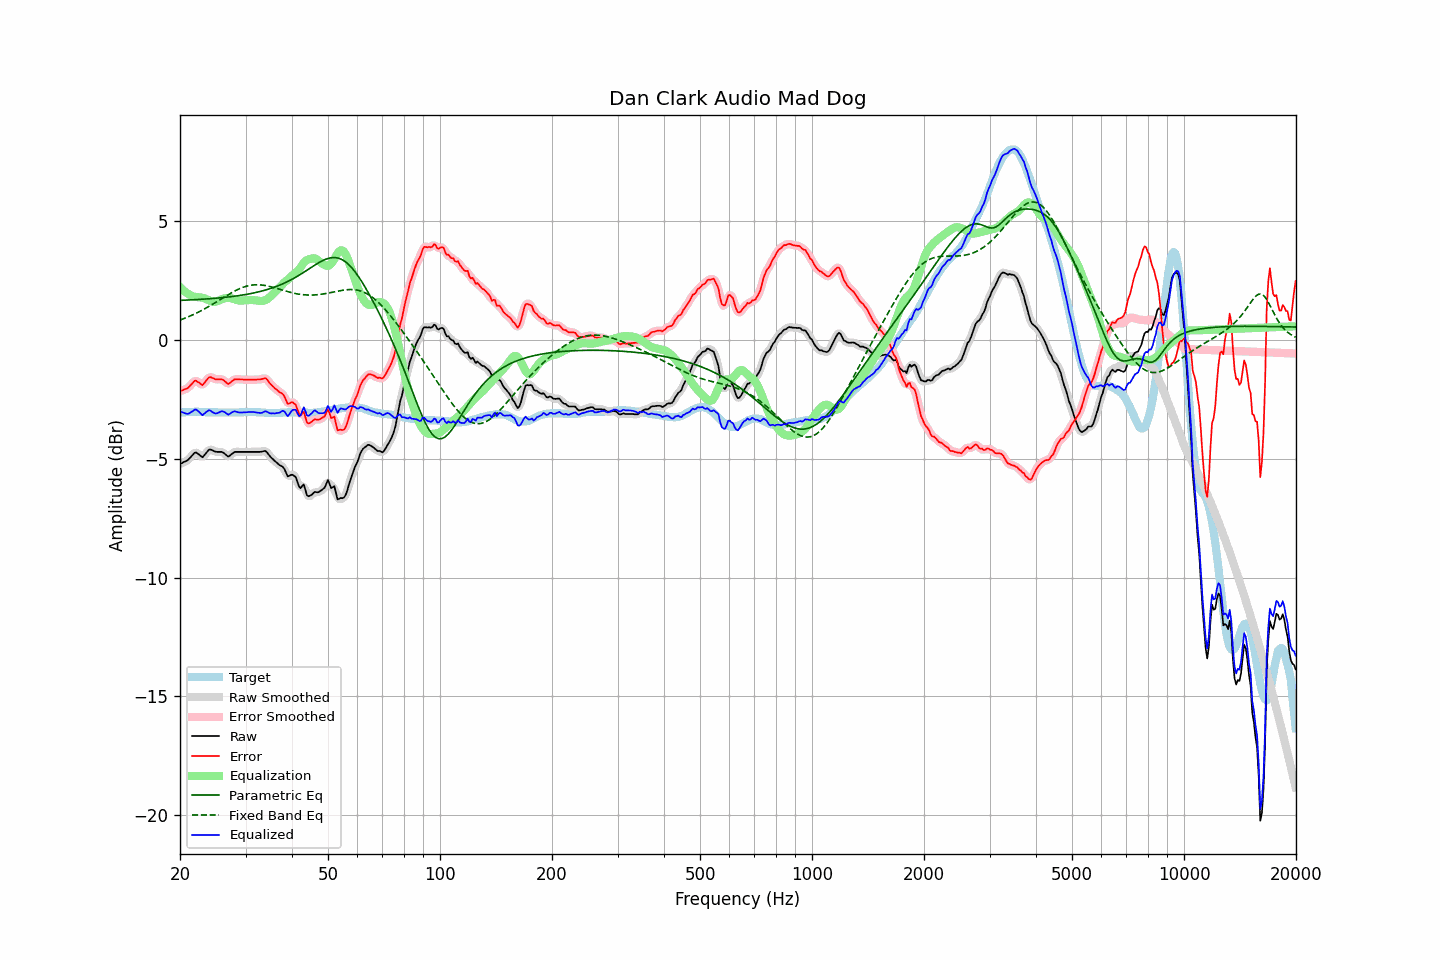

Source data for this figure (header and first rows):
frequency, raw, error, smoothed, error_smoothed, equalization, parametric_eq, fixed_band_eq, equalized_raw, equalized_smoothed, target
20.00, -5.22, -2.15, -5.22, -2.15, 2.23, 1.66, 0.84, -2.99, -2.99, -3.07
20.20, -5.19, -2.13, -5.19, -2.13, 2.16, 1.67, 0.86, -3.03, -3.03, -3.06
20.40, -5.15, -2.10, -5.16, -2.11, 2.09, 1.67, 0.89, -3.06, -3.07, -3.05
20.61, -5.12, -2.07, -5.12, -2.08, 2.03, 1.67, 0.91, -3.09, -3.09, -3.05
20.81, -5.09, -2.05, -5.09, -2.05, 1.98, 1.67, 0.94, -3.11, -3.10, -3.04
21.02, -5.05, -2.01, -5.04, -2.01, 1.94, 1.68, 0.97, -3.11, -3.10, -3.04
21.23, -4.98, -1.95, -4.98, -1.95, 1.90, 1.68, 1.00, -3.08, -3.08, -3.03
21.44, -4.90, -1.87, -4.90, -1.87, 1.87, 1.68, 1.03, -3.03, -3.03, -3.03
21.66, -4.83, -1.81, -4.82, -1.79, 1.83, 1.69, 1.06, -3.00, -2.98, -3.03
21.87, -4.75, -1.72, -4.76, -1.74, 1.81, 1.69, 1.09, -2.94, -2.95, -3.03
22.09, -4.73, -1.71, -4.75, -1.73, 1.80, 1.70, 1.12, -2.93, -2.94, -3.02
22.31, -4.78, -1.76, -4.77, -1.75, 1.80, 1.70, 1.15, -2.98, -2.97, -3.02
22.54, -4.83, -1.80, -4.84, -1.81, 1.79, 1.70, 1.19, -3.04, -3.05, -3.03
22.76, -4.89, -1.85, -4.89, -1.86, 1.79, 1.71, 1.22, -3.10, -3.11, -3.04
22.99, -4.94, -1.90, -4.90, -1.87, 1.77, 1.71, 1.26, -3.17, -3.13, -3.04
23.22, -4.86, -1.82, -4.87, -1.83, 1.75, 1.72, 1.30, -3.11, -3.11, -3.04
23.45, -4.78, -1.73, -4.79, -1.74, 1.73, 1.72, 1.33, -3.05, -3.06, -3.05
23.69, -4.70, -1.66, -4.69, -1.65, 1.70, 1.73, 1.37, -3.00, -2.99, -3.05
23.92, -4.62, -1.57, -4.64, -1.59, 1.67, 1.73, 1.41, -2.95, -2.97, -3.05
24.16, -4.61, -1.56, -4.62, -1.57, 1.63, 1.74, 1.45, -2.98, -2.98, -3.05
24.40, -4.64, -1.59, -4.63, -1.59, 1.61, 1.74, 1.49, -3.03, -3.02, -3.05
24.65, -4.67, -1.62, -4.67, -1.62, 1.60, 1.75, 1.53, -3.07, -3.07, -3.05
24.89, -4.70, -1.65, -4.69, -1.65, 1.60, 1.75, 1.57, -3.10, -3.09, -3.05
25.14, -4.71, -1.66, -4.71, -1.66, 1.62, 1.76, 1.61, -3.09, -3.09, -3.05
25.39, -4.71, -1.65, -4.71, -1.66, 1.65, 1.76, 1.66, -3.06, -3.06, -3.06
25.65, -4.71, -1.65, -4.71, -1.65, 1.68, 1.77, 1.70, -3.03, -3.03, -3.06
25.91, -4.71, -1.65, -4.72, -1.66, 1.71, 1.78, 1.74, -3.00, -3.01, -3.06
26.16, -4.75, -1.69, -4.75, -1.70, 1.74, 1.78, 1.78, -3.01, -3.02, -3.06
26.43, -4.80, -1.74, -4.81, -1.75, 1.75, 1.79, 1.82, -3.05, -3.06, -3.06
26.69, -4.86, -1.80, -4.86, -1.81, 1.76, 1.80, 1.86, -3.10, -3.10, -3.06
26.96, -4.91, -1.85, -4.88, -1.83, 1.76, 1.81, 1.90, -3.15, -3.12, -3.06
27.23, -4.87, -1.81, -4.87, -1.81, 1.76, 1.81, 1.94, -3.11, -3.11, -3.06
27.50, -4.81, -1.75, -4.82, -1.76, 1.75, 1.82, 1.98, -3.06, -3.07, -3.06
27.77, -4.76, -1.70, -4.76, -1.70, 1.73, 1.83, 2.02, -3.03, -3.03, -3.06
28.05, -4.71, -1.65, -4.72, -1.67, 1.71, 1.84, 2.06, -3.00, -3.01, -3.06
28.33, -4.71, -1.65, -4.71, -1.65, 1.69, 1.85, 2.09, -3.02, -3.02, -3.06
28.62, -4.71, -1.65, -4.71, -1.65, 1.67, 1.86, 2.12, -3.04, -3.04, -3.06
28.90, -4.71, -1.66, -4.71, -1.66, 1.66, 1.87, 2.15, -3.05, -3.05, -3.05
29.19, -4.71, -1.66, -4.71, -1.66, 1.65, 1.88, 2.18, -3.06, -3.06, -3.05
29.48, -4.71, -1.66, -4.71, -1.67, 1.66, 1.89, 2.21, -3.05, -3.05, -3.05
29.78, -4.71, -1.67, -4.71, -1.67, 1.67, 1.90, 2.23, -3.04, -3.04, -3.04
30.08, -4.71, -1.67, -4.71, -1.67, 1.67, 1.91, 2.25, -3.04, -3.04, -3.04
30.38, -4.71, -1.67, -4.71, -1.68, 1.67, 1.92, 2.27, -3.04, -3.04, -3.04
30.68, -4.71, -1.67, -4.71, -1.67, 1.68, 1.94, 2.29, -3.03, -3.03, -3.04
30.99, -4.71, -1.67, -4.71, -1.67, 1.68, 1.95, 2.30, -3.03, -3.03, -3.04
31.30, -4.71, -1.67, -4.71, -1.68, 1.68, 1.96, 2.31, -3.03, -3.03, -3.04
31.61, -4.71, -1.67, -4.71, -1.67, 1.67, 1.98, 2.32, -3.04, -3.04, -3.04
31.93, -4.71, -1.67, -4.71, -1.67, 1.67, 1.99, 2.32, -3.04, -3.04, -3.04
32.24, -4.71, -1.66, -4.71, -1.67, 1.65, 2.01, 2.32, -3.05, -3.06, -3.05
32.57, -4.71, -1.66, -4.71, -1.67, 1.64, 2.02, 2.32, -3.07, -3.07, -3.05
32.89, -4.71, -1.66, -4.71, -1.66, 1.63, 2.04, 2.32, -3.08, -3.07, -3.05
33.22, -4.70, -1.64, -4.69, -1.64, 1.64, 2.06, 2.31, -3.06, -3.06, -3.06
33.55, -4.68, -1.62, -4.68, -1.62, 1.65, 2.08, 2.30, -3.03, -3.03, -3.06
33.89, -4.67, -1.60, -4.69, -1.62, 1.67, 2.09, 2.29, -3.00, -3.02, -3.07
34.23, -4.72, -1.65, -4.73, -1.66, 1.71, 2.11, 2.28, -3.01, -3.02, -3.07
34.57, -4.81, -1.74, -4.80, -1.74, 1.75, 2.14, 2.26, -3.06, -3.05, -3.07
34.92, -4.90, -1.83, -4.89, -1.82, 1.81, 2.16, 2.24, -3.09, -3.08, -3.07
35.27, -4.97, -1.90, -4.97, -1.90, 1.88, 2.18, 2.23, -3.09, -3.09, -3.07
35.62, -5.03, -1.96, -5.03, -1.97, 1.94, 2.20, 2.21, -3.09, -3.09, -3.07
35.97, -5.10, -2.03, -5.09, -2.03, 2.01, 2.23, 2.19, -3.09, -3.09, -3.07
... 635 more rows
